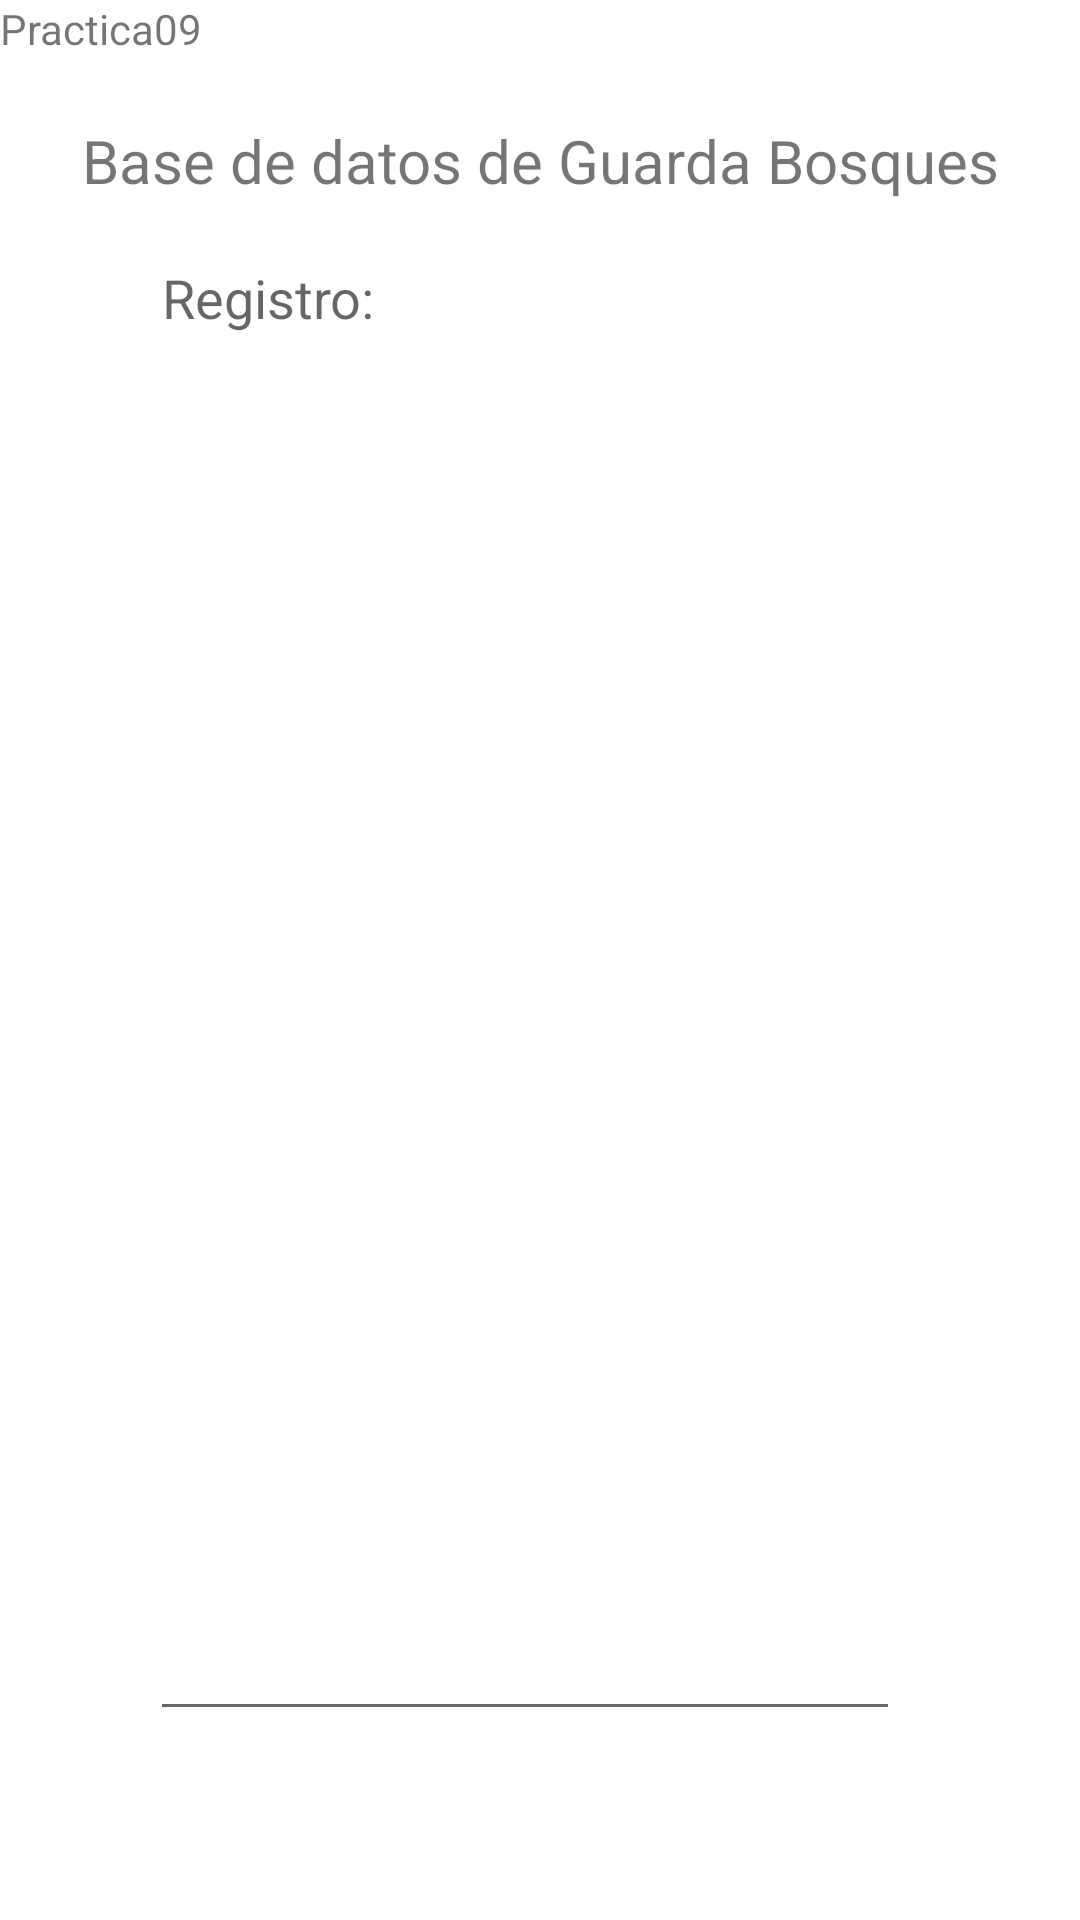

Layout XML and referenced resources for this Android screen:
<!-- AndroidManifest.xml: application theme Theme.Practica9AlmacenamientoSQLite -->
<!-- res/layout/fragment_listado_guarda.xml -->
<?xml version="1.0" encoding="utf-8"?>
<FrameLayout xmlns:android="http://schemas.android.com/apk/res/android"
    xmlns:tools="http://schemas.android.com/tools"
    android:layout_width="match_parent"
    android:layout_height="match_parent"
    android:background="#FFFFFF"
    tools:context=".ListadoGuarda">

    
    <TextView
        android:layout_width="match_parent"
        android:layout_height="match_parent"
        android:text="@string/hello_blank_fragment" />

    <LinearLayout
        android:layout_width="match_parent"
        android:layout_height="match_parent"
        android:orientation="vertical">

        <ScrollView
            android:layout_width="match_parent"
            android:layout_height="match_parent" >

            <LinearLayout
                android:id="@+id/InDetalle2"
                android:layout_width="match_parent"
                android:layout_height="wrap_content"
                android:orientation="vertical">

                <TextView
                    android:id="@+id/textView2"
                    android:layout_width="match_parent"
                    android:layout_height="wrap_content"
                    android:layout_marginTop="30dp"
                    android:padding="10dp"
                    android:textSize="20sp"
                    android:text="Base de datos de Guarda Bosques"
                    android:textAlignment="center" />

                <EditText
                    android:id="@+id/editDetalle2"
                    android:layout_width="250dp"
                    android:layout_height="500dp"
                    android:layout_marginStart="50dp"
                    android:ems="10"
                    android:gravity="start|top"
                    android:hint="Registro:"
                    android:inputType="text|textMultiLine"
                    android:textAlignment="textStart" />
            </LinearLayout>
        </ScrollView>
    </LinearLayout>

</FrameLayout>
<!-- resources referenced by this layout -->
<resources>
  <string name="hello_blank_fragment">Practica09</string>
  <style name="Theme.Practica9AlmacenamientoSQLite" parent="Theme.MaterialComponents.DayNight.DarkActionBar">
          
          <item name="colorPrimary">@color/purple_500</item>
          <item name="colorPrimaryVariant">@color/purple_700</item>
          <item name="colorOnPrimary">@color/white</item>
          
          <item name="colorSecondary">@color/teal_200</item>
          <item name="colorSecondaryVariant">@color/teal_700</item>
          <item name="colorOnSecondary">@color/black</item>
          
          <item name="android:statusBarColor">?attr/colorPrimaryVariant</item>
          
      </style>
  <!-- not gathered from this repository: default colours our renderer supplied (Android Studio template values) -->
  <color name="purple_500">#FF6200EE</color>
  <color name="purple_700">#FF3700B3</color>
  <color name="teal_200">#FF03DAC5</color>
  <color name="teal_700">#FF018786</color>
  <color name="black">#FF000000</color>
  <color name="white">#FFFFFFFF</color>
</resources>
